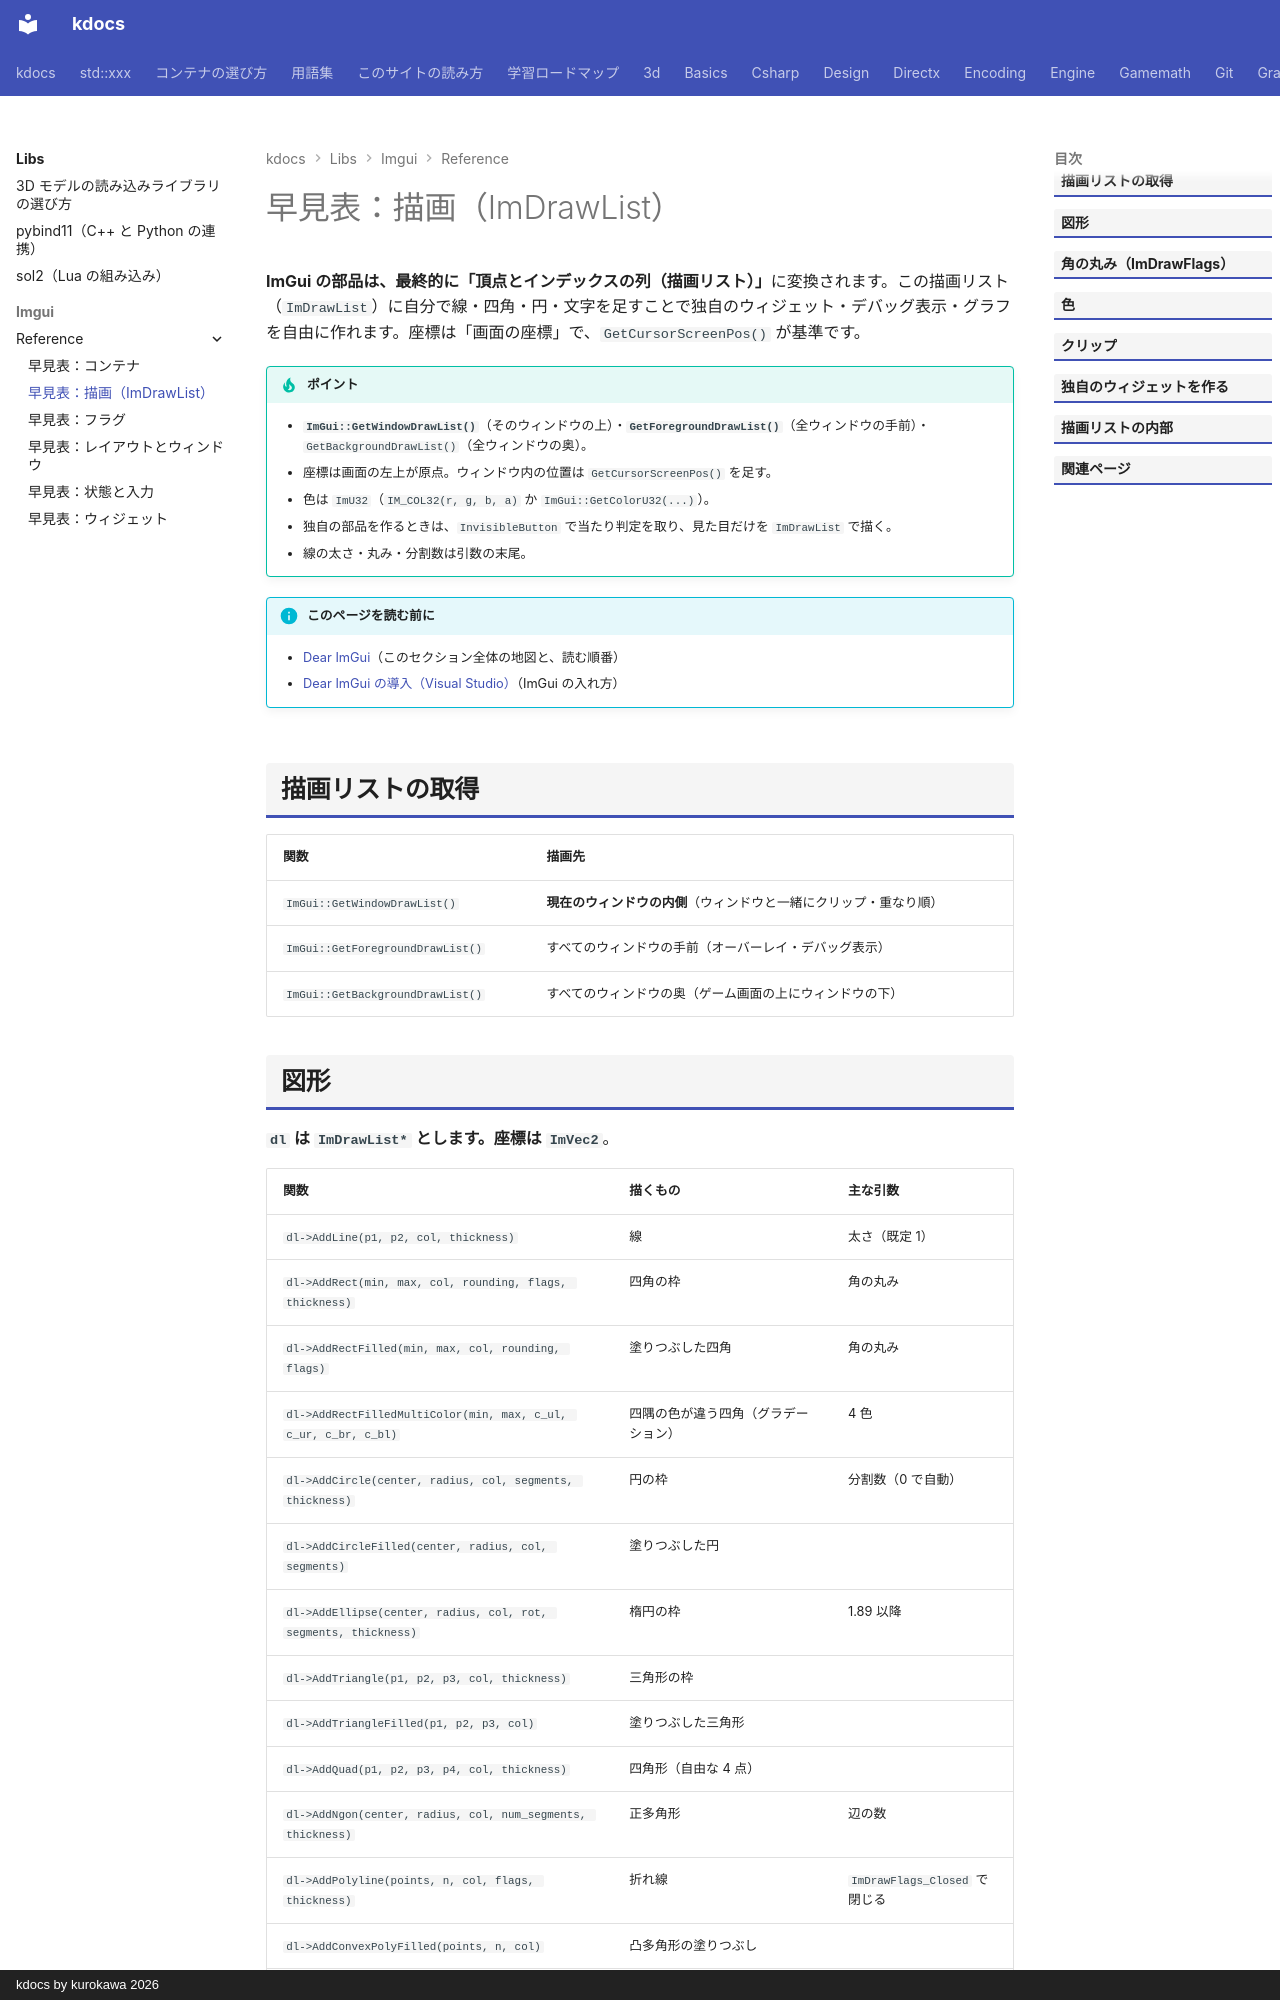

repository: qwzxdf/kdocs · page: libs/imgui/reference/draw/index.html · generator: mkdocs · copyright: kdocs by kurokawa 2026

---
title: 早見表：描画（ImDrawList）
tags:
  - 外部ライブラリ
  - GUI
---

# 早見表：描画（ImDrawList）

<strong>ImGui の部品は、最終的に「頂点とインデックスの列（描画リスト）」</strong>に変換されます。この描画リスト（`ImDrawList`）に自分で線・四角・円・文字を足すことで独自のウィジェット・デバッグ表示・グラフを自由に作れます。座標は「画面の座標」で、`GetCursorScreenPos()` が基準です。

!!! tip "ポイント"
    - <strong>`ImGui::GetWindowDrawList()`</strong>（そのウィンドウの上）・<strong>`GetForegroundDrawList()`</strong>（全ウィンドウの手前）・`GetBackgroundDrawList()`（全ウィンドウの奥）。
    - 座標は画面の左上が原点。ウィンドウ内の位置は `GetCursorScreenPos()` を足す。
    - 色は `ImU32`（`IM_COL32(r, g, b, a)` か `ImGui::GetColorU32(...)`）。
    - 独自の部品を作るときは、`InvisibleButton` で当たり判定を取り、見た目だけを `ImDrawList` で描く。
    - 線の太さ・丸み・分割数は引数の末尾。

!!! info "このページを読む前に"
    - [Dear ImGui](../index.md)（このセクション全体の地図と、読む順番）
    - [Dear ImGui の導入（Visual Studio）](../install.md)（ImGui の入れ方）

## 描画リストの取得

| 関数 | 描画先 |
| --- | --- |
| `ImGui::GetWindowDrawList()` | **現在のウィンドウの内側**（ウィンドウと一緒にクリップ・重なり順） |
| `ImGui::GetForegroundDrawList()` | すべてのウィンドウの手前（オーバーレイ・デバッグ表示） |
| `ImGui::GetBackgroundDrawList()` | すべてのウィンドウの奥（ゲーム画面の上にウィンドウの下） |
